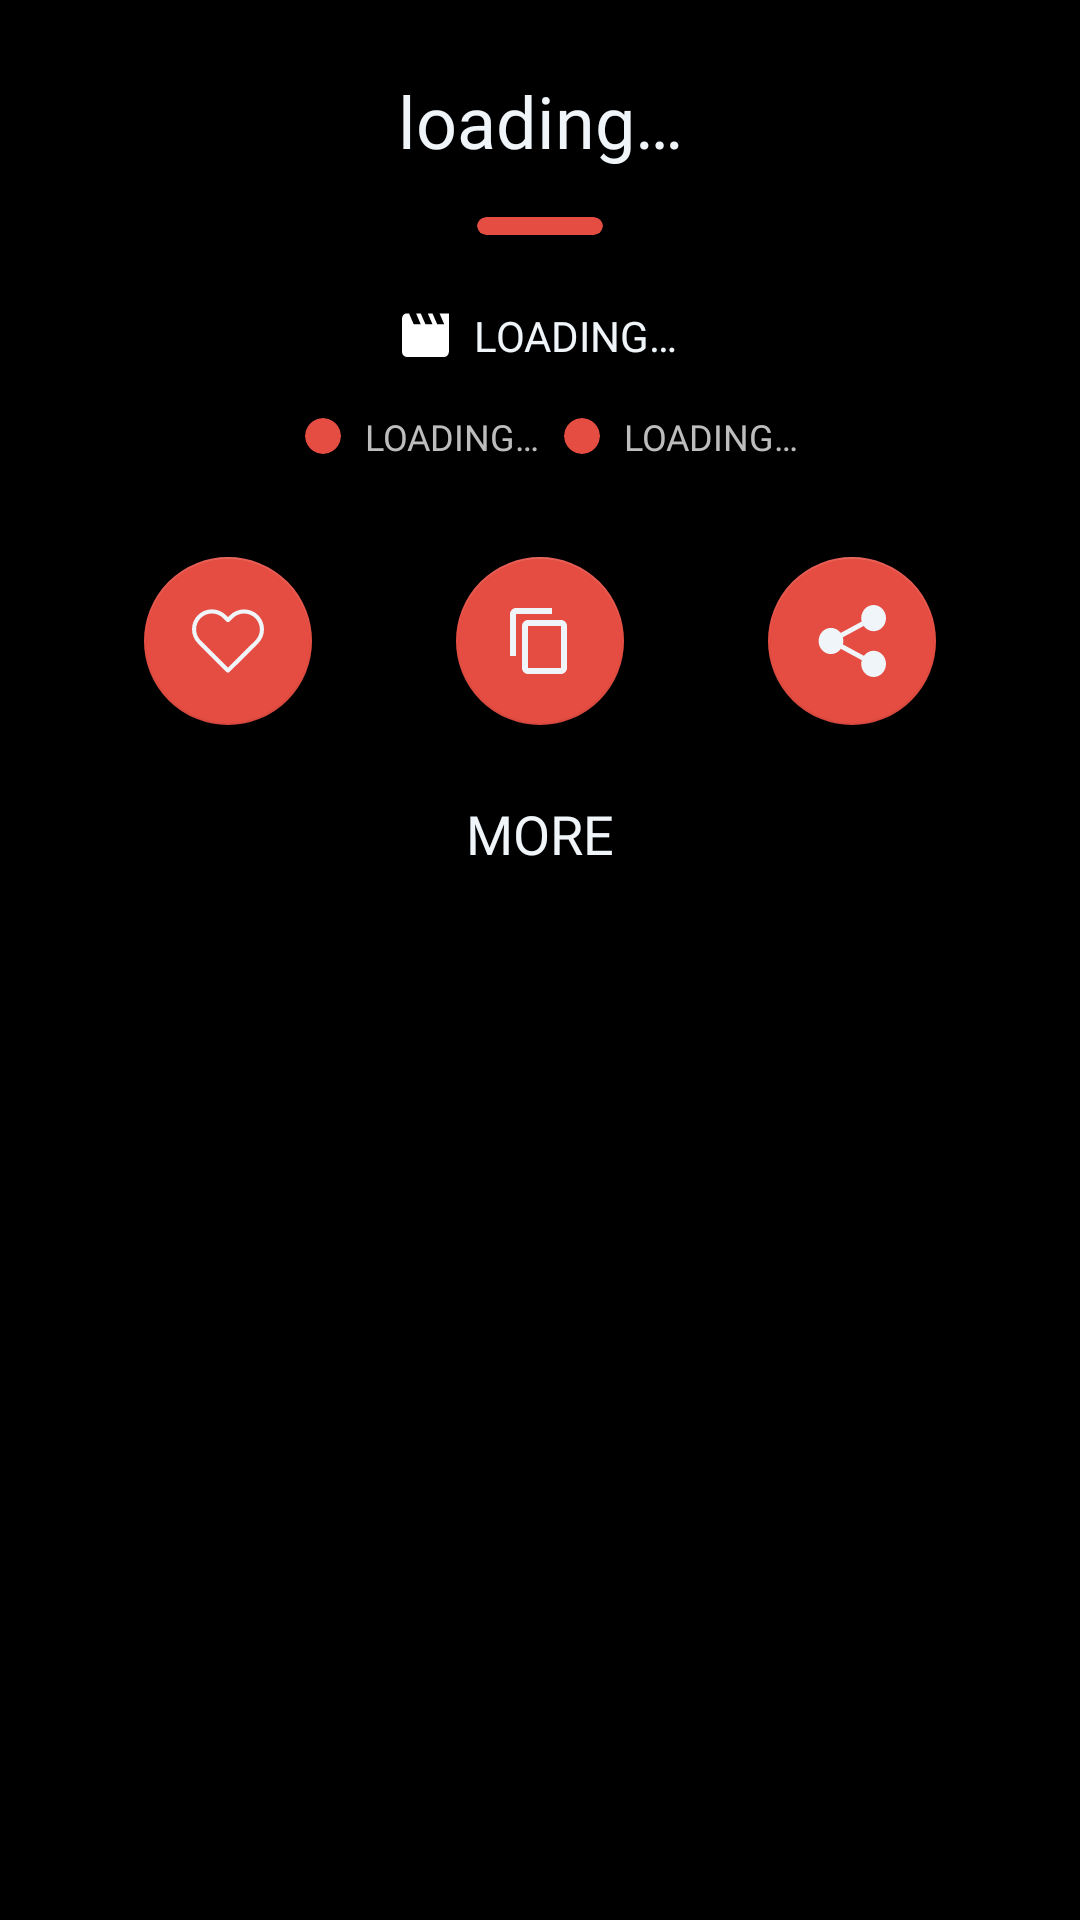

This screen was rendered from an Android layout file. Write that file and the resources it references.
<!-- AndroidManifest.xml: application theme AppTheme -->
<!-- res/layout/bottom_sheet_text_quotes.xml -->
<?xml version="1.0" encoding="utf-8"?>
<androidx.coordinatorlayout.widget.CoordinatorLayout xmlns:android="http://schemas.android.com/apk/res/android"
    xmlns:ads="http://schemas.android.com/apk/res-auto"
    xmlns:app="http://schemas.android.com/apk/res-auto"
    xmlns:tools="http://schemas.android.com/tools"
    android:id="@+id/col_bottom_sheet_text_quotes"
    android:layout_width="match_parent"
    android:layout_height="match_parent"
    android:background="@color/colorPrimary"
    app:behavior_hideable="true"
    app:behavior_peekHeight="0dp"
    app:layout_behavior="@string/bottom_sheet_behavior">

    <androidx.core.widget.NestedScrollView
        android:id="@+id/nsv_bottom_sheet_text_quotes"
        android:layout_width="match_parent"
        android:layout_height="match_parent"
        app:layout_behavior="@string/appbar_scrolling_view_behavior">


        <androidx.constraintlayout.widget.ConstraintLayout
            android:id="@+id/cl_bottom_sheet_text_quotes"
            android:layout_width="match_parent"
            android:layout_height="match_parent">

            <FrameLayout
                android:id="@+id/fl_bottom_sheet_quote"
                android:layout_width="0dp"
                android:layout_height="wrap_content"
                android:layout_marginStart="8dp"
                android:layout_marginTop="24dp"
                android:layout_marginEnd="8dp"
                ads:layout_constraintEnd_toEndOf="parent"
                ads:layout_constraintStart_toStartOf="parent"
                ads:layout_constraintTop_toTopOf="parent">

                <TextView
                    android:id="@+id/tv_bottom_sheet_text_quote"
                    android:layout_width="match_parent"
                    android:layout_height="wrap_content"
                    android:layout_marginStart="16dp"
                    android:layout_marginEnd="16dp"
                    android:fontFamily="@font/arial"
                    android:text="@string/loading"
                    android:textAlignment="center"
                    android:textColor="@color/colorText"
                    android:textSize="24sp" />

                <androidx.cardview.widget.CardView
                    android:layout_width="match_parent"
                    android:layout_height="wrap_content"
                    android:layout_gravity="center_horizontal"
                    app:cardBackgroundColor="@color/colorAccent"
                    app:cardCornerRadius="8dp"
                    >

                    <ImageView
                        android:id="@+id/iv_bottom_sheet_quote_card"
                        android:layout_width="match_parent"
                        android:layout_height="wrap_content"
                        android:contentDescription="@string/content_description_icon"
                        android:scaleType="centerInside" />

                </androidx.cardview.widget.CardView>

            </FrameLayout>

            <androidx.cardview.widget.CardView
                android:id="@+id/cv_user_profile"
                android:layout_width="42dp"
                android:layout_height="6dp"
                android:layout_marginTop="16dp"
                ads:cardBackgroundColor="@color/colorAccent"
                ads:cardCornerRadius="4dp"
                ads:layout_constraintEnd_toEndOf="parent"
                ads:layout_constraintStart_toStartOf="parent"
                ads:layout_constraintTop_toBottomOf="@+id/fl_bottom_sheet_quote" />

            <LinearLayout
                android:id="@+id/ll_movie_info_bottom_sheet_text_quotes"
                android:layout_width="wrap_content"
                android:layout_height="wrap_content"
                android:layout_marginTop="24dp"
                android:gravity="center_vertical"
                android:orientation="horizontal"
                ads:layout_constraintEnd_toEndOf="@+id/cv_user_profile"
                ads:layout_constraintStart_toStartOf="@+id/cv_user_profile"
                ads:layout_constraintTop_toBottomOf="@+id/cv_user_profile">

                <ImageView
                    android:id="@+id/iv_movie_info_bottom_sheet_text_quotes"
                    android:layout_width="16dp"
                    android:layout_height="16dp"
                    android:contentDescription="@string/content_description_icon"
                    ads:srcCompat="@drawable/ic_movie" />

                <TextView
                    android:id="@+id/tv_movie_info_bottom_sheet_text_quotes"
                    style="@style/QuotesInfoTextViewMedium"
                    android:layout_width="wrap_content"
                    android:layout_height="wrap_content"
                    android:textColor="@color/colorText"
                    android:text="@string/loading" />

            </LinearLayout>

            <LinearLayout
                android:id="@+id/ll_more_movie_info_bottom_sheet_text_quotes"
                android:layout_width="wrap_content"
                android:layout_height="wrap_content"
                android:layout_marginTop="16dp"
                android:gravity="center_vertical"
                android:orientation="horizontal"
                ads:layout_constraintEnd_toEndOf="@+id/ll_movie_info_bottom_sheet_text_quotes"
                ads:layout_constraintStart_toStartOf="@+id/ll_movie_info_bottom_sheet_text_quotes"
                ads:layout_constraintTop_toBottomOf="@+id/ll_movie_info_bottom_sheet_text_quotes">

                <androidx.cardview.widget.CardView
                    android:id="@+id/cv_more_movie_info_bottom_sheet_text_quotes_year"
                    style="@style/CircularIndicatorCardView"
                    android:layout_marginStart="8dp"
                    android:contentDescription="@string/content_description_icon"
                    ads:cardBackgroundColor="@color/colorAccent" />

                <TextView
                    android:id="@+id/tv_more_movie_info_bottom_sheet_text_quotes_year"
                    style="@style/QuotesInfoTextViewSmall"
                    android:layout_width="wrap_content"
                    android:layout_height="wrap_content"
                    android:text="@string/loading" />

                <androidx.cardview.widget.CardView
                    android:id="@+id/cv_more_movie_info_bottom_sheet_text_quotes_tags"
                    style="@style/CircularIndicatorCardView"
                    android:layout_marginStart="8dp"
                    android:contentDescription="@string/content_description_icon"
                    ads:cardBackgroundColor="@color/colorAccent" />

                <TextView
                    android:id="@+id/tv_more_movie_info_bottom_sheet_text_quotes_tags"
                    style="@style/QuotesInfoTextViewSmall"
                    android:layout_width="wrap_content"
                    android:layout_height="wrap_content"
                    android:text="@string/loading" />

            </LinearLayout>

            <com.google.android.material.floatingactionbutton.FloatingActionButton
                android:id="@+id/fab_bottom_sheet_text_quotes_like"
                style="@style/FABActions"
                android:layout_width="wrap_content"
                android:layout_height="wrap_content"
                ads:layout_constraintEnd_toStartOf="@+id/fab_bottom_sheet_text_quotes_copy"
                ads:layout_constraintStart_toStartOf="parent"
                ads:layout_constraintTop_toBottomOf="@+id/ll_more_movie_info_bottom_sheet_text_quotes"
                app:backgroundTint="@color/colorAccent"
                app:srcCompat="@drawable/ic_fav"
                app:tint="@color/colorText" />

            <com.google.android.material.floatingactionbutton.FloatingActionButton
                android:id="@+id/fab_bottom_sheet_text_quotes_copy"
                style="@style/FABActions"
                android:layout_width="wrap_content"
                ads:layout_constraintEnd_toStartOf="@+id/fab_bottom_sheet_text_quotes_share"
                ads:layout_constraintStart_toEndOf="@+id/fab_bottom_sheet_text_quotes_like"
                ads:layout_constraintTop_toBottomOf="@+id/ll_more_movie_info_bottom_sheet_text_quotes"
                app:backgroundTint="@color/colorAccent"
                app:srcCompat="@drawable/ic_copy"
                app:tint="@color/colorText" />

            <com.google.android.material.floatingactionbutton.FloatingActionButton
                android:id="@+id/fab_bottom_sheet_text_quotes_share"
                style="@style/FABActions"
                android:layout_width="wrap_content"
                ads:layout_constraintEnd_toEndOf="parent"
                ads:layout_constraintStart_toEndOf="@+id/fab_bottom_sheet_text_quotes_copy"
                ads:layout_constraintTop_toBottomOf="@+id/ll_more_movie_info_bottom_sheet_text_quotes"
                app:backgroundTint="@color/colorAccent"
                app:srcCompat="@drawable/ic_share"
                app:tint="@color/colorText" />

            <TextView
                android:id="@+id/tv_bottom_sheet_text_quotes_more_title"
                android:layout_width="wrap_content"
                android:layout_height="wrap_content"
                android:layout_marginTop="24dp"
                android:fontFamily="@font/roboto_condensed_bold"
                android:text="@string/more_header"
                android:textColor="@color/colorText"
                android:textSize="18sp"
                ads:layout_constraintEnd_toEndOf="parent"
                ads:layout_constraintStart_toStartOf="parent"
                ads:layout_constraintTop_toBottomOf="@+id/fab_bottom_sheet_text_quotes_copy" />

            <androidx.recyclerview.widget.RecyclerView
                android:id="@+id/rv_bottom_sheet_text_quotes_more"
                android:layout_width="0dp"
                android:layout_height="wrap_content"
                android:layout_marginStart="16dp"
                android:layout_marginTop="16dp"
                ads:layout_constraintEnd_toEndOf="parent"
                ads:layout_constraintStart_toStartOf="parent"
                ads:layout_constraintTop_toBottomOf="@+id/tv_bottom_sheet_text_quotes_more_title" />

            <com.google.android.gms.ads.AdView
                android:id="@+id/banner_bottom_sheet_text_quotes"
                android:layout_width="wrap_content"
                android:layout_height="wrap_content"
                android:layout_marginTop="16dp"
                android:visibility="gone"
                ads:adSize="SMART_BANNER"
                ads:adUnitId="@string/admob_banner_id"
                ads:layout_constraintEnd_toEndOf="parent"
                ads:layout_constraintStart_toStartOf="parent"
                ads:layout_constraintTop_toBottomOf="@+id/rv_bottom_sheet_text_quotes_more" />

        </androidx.constraintlayout.widget.ConstraintLayout>

    </androidx.core.widget.NestedScrollView>

</androidx.coordinatorlayout.widget.CoordinatorLayout>
<!-- resources referenced by this layout -->
<resources>
  <color name="colorAccent">#E54D42</color>
  <color name="colorPrimary">#000000</color>
  <color name="colorText">#F0F5F9</color>
  <!-- drawable ic_copy (drawable) -->
  <vector xmlns:android="http://schemas.android.com/apk/res/android"
      android:width="24dp"
      android:height="24dp"
      android:viewportWidth="24.0"
      android:viewportHeight="24.0">
      <path
          android:pathData="M16,1L4,1c-1.1,0 -2,0.9 -2,2v14h2L4,3h12L16,1zM19,5L8,5c-1.1,0 -2,0.9 -2,2v14c0,1.1 0.9,2 2,2h11c1.1,0 2,-0.9 2,-2L21,7c0,-1.1 -0.9,-2 -2,-2zM19,21L8,21L8,7h11v14z"
          android:fillColor="#FFFFFF"/>
  </vector>
  <!-- drawable ic_movie (drawable) -->
  <vector xmlns:android="http://schemas.android.com/apk/res/android"
      android:width="41dp"
      android:height="38dp"
      android:viewportWidth="41"
      android:viewportHeight="38">
    <path
        android:pathData="M32.0615,0.3684L36.0692,9.7628L30.0577,9.7628L26.05,0.3684L22.0423,0.3684L26.05,9.7628L20.0385,9.7628L16.0308,0.3684L12.0231,0.3684L16.0308,9.7628L10.0192,9.7628L6.0115,0.3684L4.0077,0.3684C1.8035,0.3684 0,2.4822 0,5.0656L0,33.2485C0,35.832 1.8035,37.9457 4.0077,37.9457L36.0692,37.9457C38.2735,37.9457 40.0769,35.832 40.0769,33.2485L40.0769,0.3684L32.0615,0.3684L32.0615,0.3684Z"
        android:strokeWidth="1"
        android:fillColor="#FFFFFF"
        android:fillType="evenOdd"
        android:strokeColor="#00000000"/>
  </vector>
  <string name="content_description_icon">icon</string>
  <string name="loading">loading…</string>
  <string name="more_header">MORE</string>
  <style name="CircularIndicatorCardView">
          <item name="cardCornerRadius">16dp</item>
          <item name="android:layout_width">12dp</item>
          <item name="android:layout_height">12dp</item>
      </style>
  <style name="FABActions">
          <item name="android:layout_width">wrap_content</item>
          <item name="android:layout_height">wrap_content</item>
          <item name="android:layout_marginTop">32dp</item>
          <item name="android:clickable">true</item>
  
      </style>
  <style name="QuotesInfoTextViewMedium" parent="QuotesInfoTextView">
          <item name="android:textSize">14sp</item>
      </style>
  <style name="QuotesInfoTextViewSmall" parent="QuotesInfoTextView">
          <item name="android:textSize">12sp</item>
      </style>
  <style name="AppTheme" parent="Theme.MaterialComponents.NoActionBar">
          
          <item name="colorPrimary">@color/colorPrimary</item>
          <item name="colorAccent">@color/colorAccent</item>
          <item name="colorPrimaryDark">@color/colorPrimary</item>
          <item name="android:scrollbarThumbVertical">@android:color/transparent</item>
          <item name="alertDialogTheme">@style/AlertDialogCustom</item>
  
      </style>
  <style name="QuotesInfoTextView">
          <item name="android:fontFamily">@font/arial</item>
          <item name="android:textAllCaps">true</item>
          <item name="android:textColor">@color/colorTextSecondary</item>
          <item name="android:layout_marginStart">8dp</item>
      </style>
  <style name="AlertDialogCustom" parent="Theme.MaterialComponents.Dialog.Alert">
          <item name="colorPrimary">@color/colorAccent</item>
          <item name="colorAccent">@color/colorAccent</item>
      </style>
  <color name="colorTextSecondary">#bdbdbd</color>
</resources>
